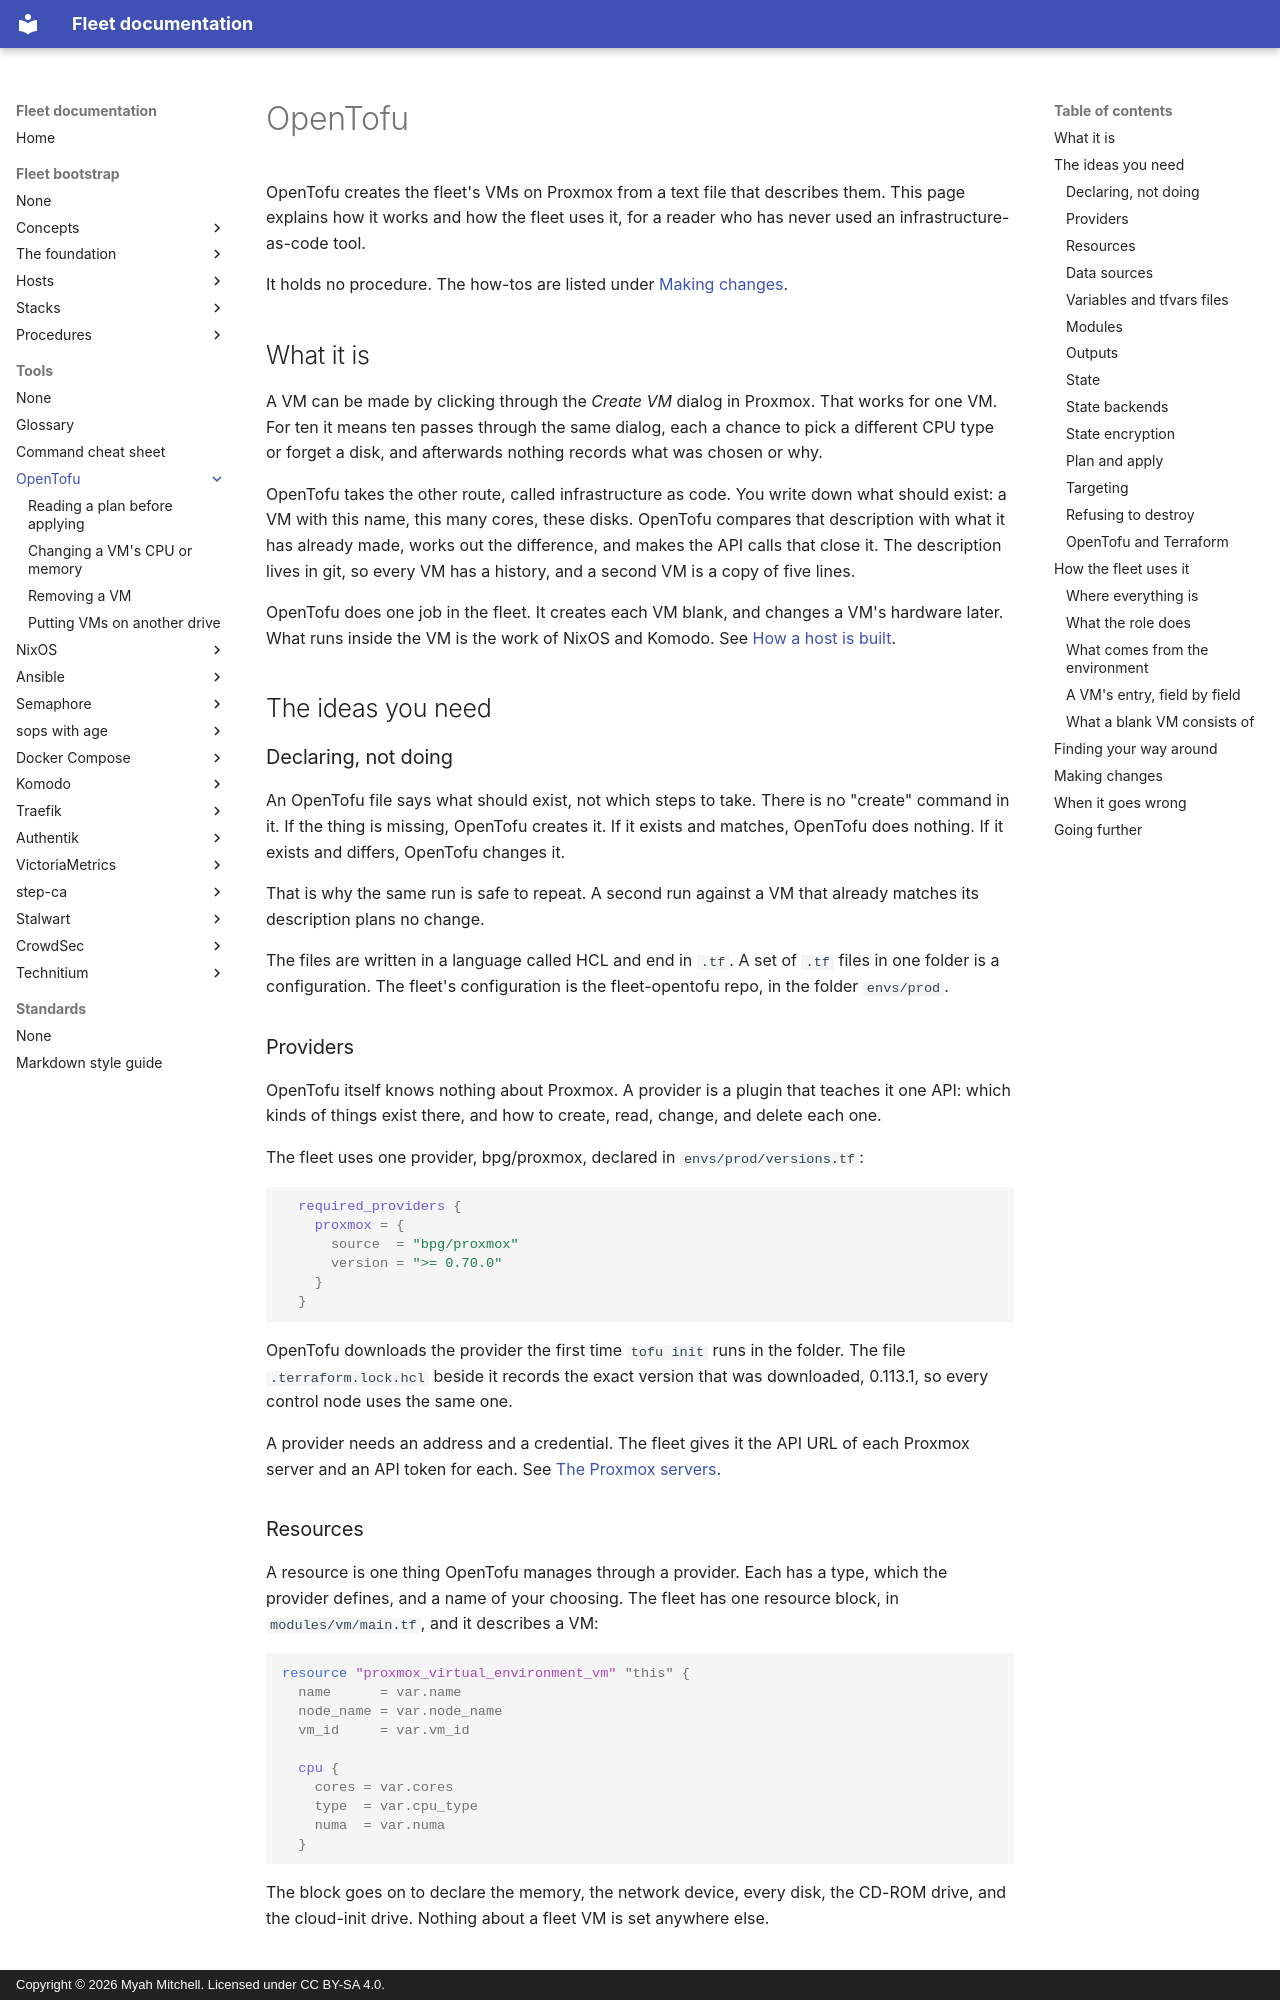

repository: myah-mitchell/fleet-docs · page: tools/opentofu/index.html · generator: mkdocs · copyright: Copyright © 2026 Myah Mitchell. Licensed under CC BY-SA 4.0.

# OpenTofu

OpenTofu creates the fleet's VMs on Proxmox from a text file that describes them. This page explains how it works and how the fleet uses it, for a reader who has never used an infrastructure-as-code tool.

It holds no procedure. The how-tos are listed under [Making changes](#changes).

## What it is {#what}

A VM can be made by clicking through the *Create VM* dialog in Proxmox. That works for one VM. For ten it means ten passes through the same dialog, each a chance to pick a different CPU type or forget a disk, and afterwards nothing records what was chosen or why.

OpenTofu takes the other route, called infrastructure as code. You write down what should exist: a VM with this name, this many cores, these disks. OpenTofu compares that description with what it has already made, works out the difference, and makes the API calls that close it. The description lives in git, so every VM has a history, and a second VM is a copy of five lines.

OpenTofu does one job in the fleet. It creates each VM blank, and changes a VM's hardware later. What runs inside the VM is the work of NixOS and Komodo. See [How a host is built](../../fleet-bootstrap/concepts/how-a-host-is-built.md#stages).

## The ideas you need {#ideas}

### Declaring, not doing {#declarative}

An OpenTofu file says what should exist, not which steps to take. There is no "create" command in it. If the thing is missing, OpenTofu creates it. If it exists and matches, OpenTofu does nothing. If it exists and differs, OpenTofu changes it.

That is why the same run is safe to repeat. A second run against a VM that already matches its description plans no change.

The files are written in a language called HCL and end in `.tf`. A set of `.tf` files in one folder is a configuration. The fleet's configuration is the fleet-opentofu repo, in the folder `envs/prod`.

### Providers {#providers}

OpenTofu itself knows nothing about Proxmox. A provider is a plugin that teaches it one API: which kinds of things exist there, and how to create, read, change, and delete each one.

The fleet uses one provider, bpg/proxmox, declared in `envs/prod/versions.tf`:

```hcl
  required_providers {
    proxmox = {
      source  = "bpg/proxmox"
      version = ">= 0.70.0"
    }
  }
```

OpenTofu downloads the provider the first time `tofu init` runs in the folder. The file `.terraform.lock.hcl` beside it records the exact version that was downloaded, 0.113.1, so every control node uses the same one.

A provider needs an address and a credential. The fleet gives it the API URL of each Proxmox server and an API token for each. See [The Proxmox servers](../../fleet-bootstrap/concepts/fleet-private.md#servers).

### Resources {#resources}

A resource is one thing OpenTofu manages through a provider. Each has a type, which the provider defines, and a name of your choosing. The fleet has one resource block, in `modules/vm/main.tf`, and it describes a VM:

```hcl
resource "proxmox_virtual_environment_vm" "this" {
  name      = var.name
  node_name = var.node_name
  vm_id     = var.vm_id

  cpu {
    cores = var.cores
    type  = var.cpu_type
    numa  = var.numa
  }
```

The block goes on to declare the memory, the network device, every disk, the CD-ROM drive, and the cloud-init drive. Nothing about a fleet VM is set anywhere else.
